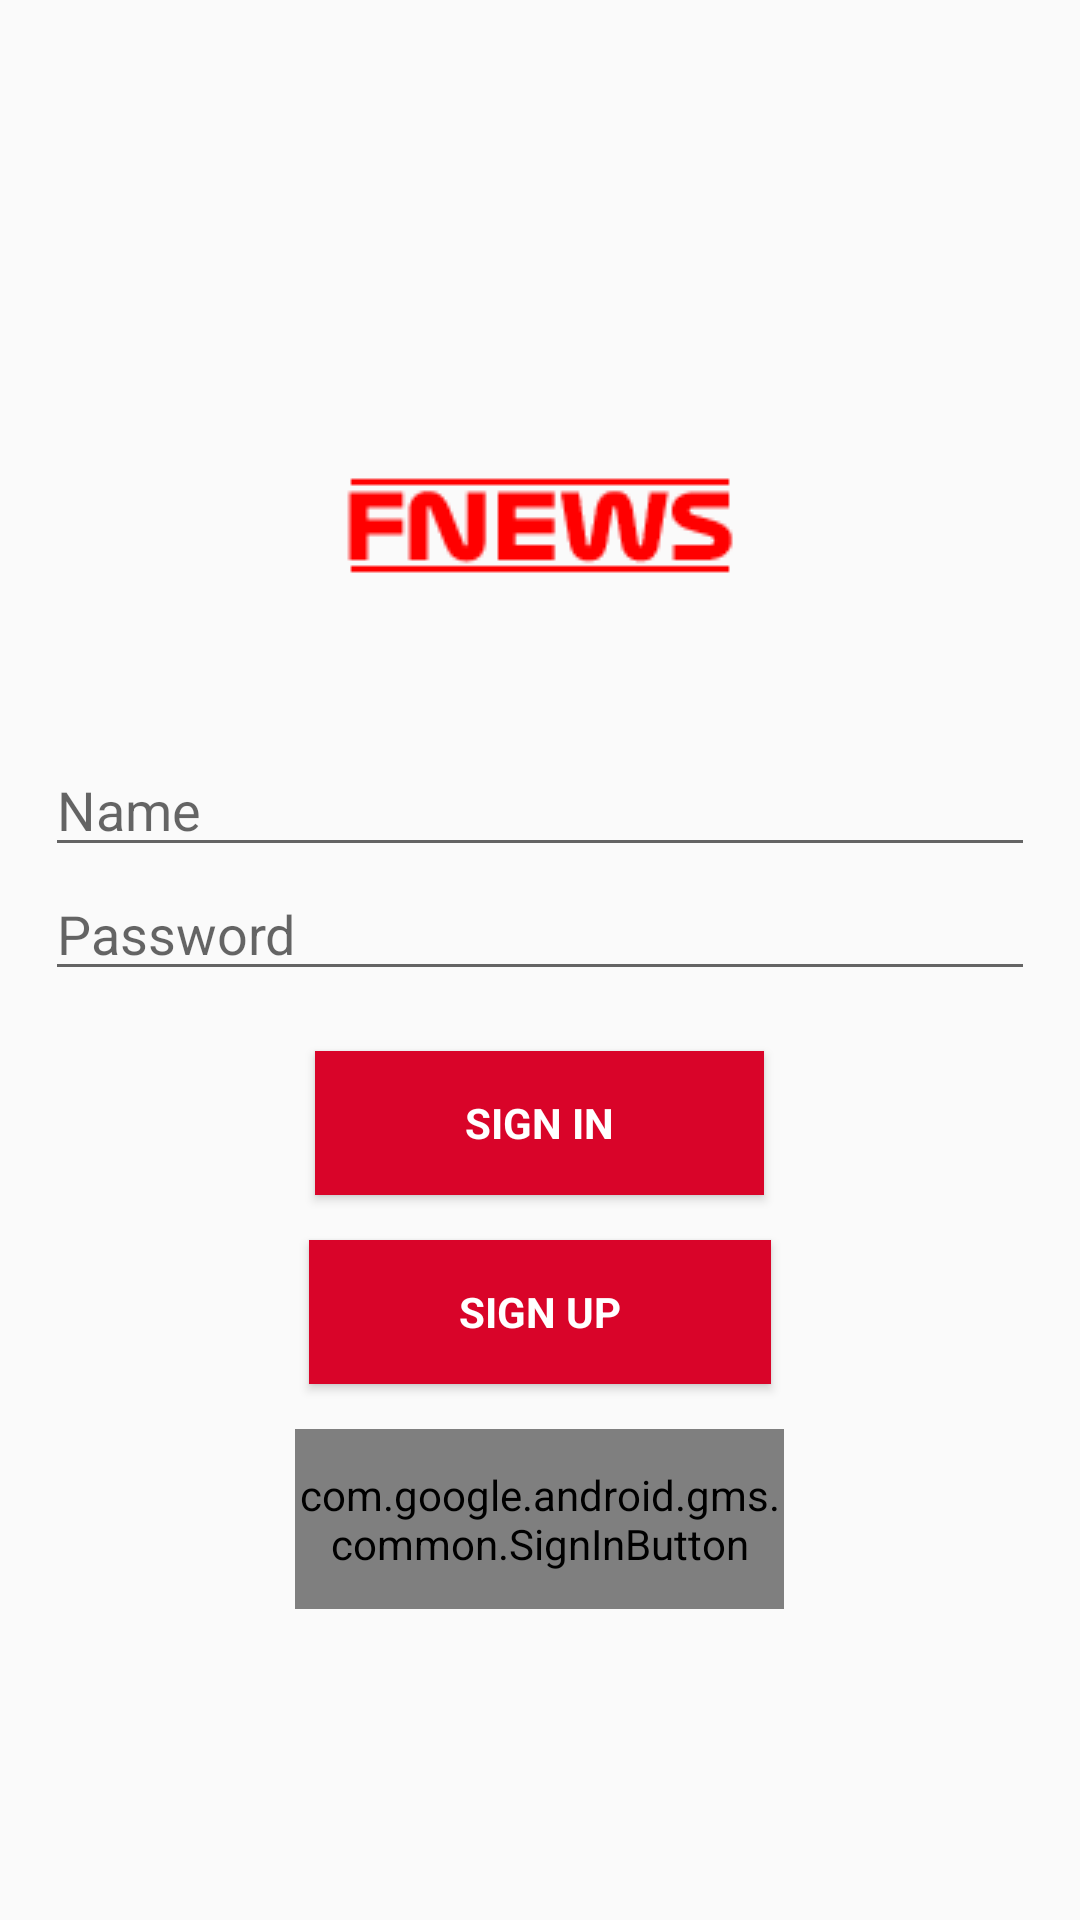

Android layout source for this screen:
<!-- AndroidManifest.xml: application theme AppTheme -->
<!-- res/layout/log_in_layout.xml -->
<?xml version="1.0" encoding="utf-8"?>
<LinearLayout
    xmlns:android="http://schemas.android.com/apk/res/android"
    android:layout_width="match_parent"
    android:layout_height="match_parent"
    android:orientation="vertical"
    android:gravity="center">

    <ImageView
        android:src="@drawable/logo"
        android:layout_width="match_parent"
        android:layout_height="wrap_content"
        android:layout_gravity="center" />

    <EditText
        android:id="@+id/rEmailLabel"
        android:layout_width="match_parent"
        android:layout_height="wrap_content"
        android:hint="Name"
        android:inputType="textEmailAddress"
        android:textAlignment="viewStart"
        android:layout_marginLeft="15dp"
        android:layout_marginRight="15dp"/>

    <EditText
        android:id="@+id/rPswdLabel"
        android:layout_width="match_parent"
        android:layout_height="wrap_content"
        android:hint="Password"
        android:inputType="textPassword"
        android:textAlignment="viewStart"
        android:layout_marginLeft="15dp"
        android:layout_marginRight="15dp" />

    <Button
        android:id="@+id/signInBtn"
        android:layout_width="wrap_content"
        android:layout_height="wrap_content"
        android:layout_gravity="center"
        android:text="Sign in"
        android:paddingLeft="50dp"
        android:paddingRight="50dp"
        android:layout_marginTop="20dp"
        android:textColor="@color/white"
        android:textStyle="bold"
        android:background="@color/colorPrimary"/>

    <Button
        android:id="@+id/signupBtn"
        android:layout_width="wrap_content"
        android:layout_height="wrap_content"
        android:layout_gravity="center"
        android:layout_marginTop="15dp"
        android:paddingLeft="50dp"
        android:paddingRight="50dp"
        android:text="Sign up"
        android:textStyle="bold"
        android:textColor="@color/white"
        android:background="@color/colorPrimary"/>

    <com.google.android.gms.common.SignInButton
        android:id="@+id/googleSignInBt"
        android:layout_width="163sp"
        android:layout_height="60sp"
        android:layout_gravity="center"
        android:layout_marginTop="15dp" />


</LinearLayout>
<!-- resources referenced by this layout -->
<resources>
  <color name="colorPrimary">#D90429</color>
  <color name="white">#FFFFFF</color>
  <!-- drawable logo: png bitmap (drawable, 1438 bytes) -->
  <style name="AppTheme" parent="Theme.AppCompat.Light.NoActionBar">
          <item name="colorPrimary">@color/colorPrimary</item>
          <item name="colorPrimaryDark">@color/colorPrimaryDark</item>
          <item name="android:typeface">sans</item>
      </style>
  <color name="colorPrimaryDark">#D90429</color>
</resources>
